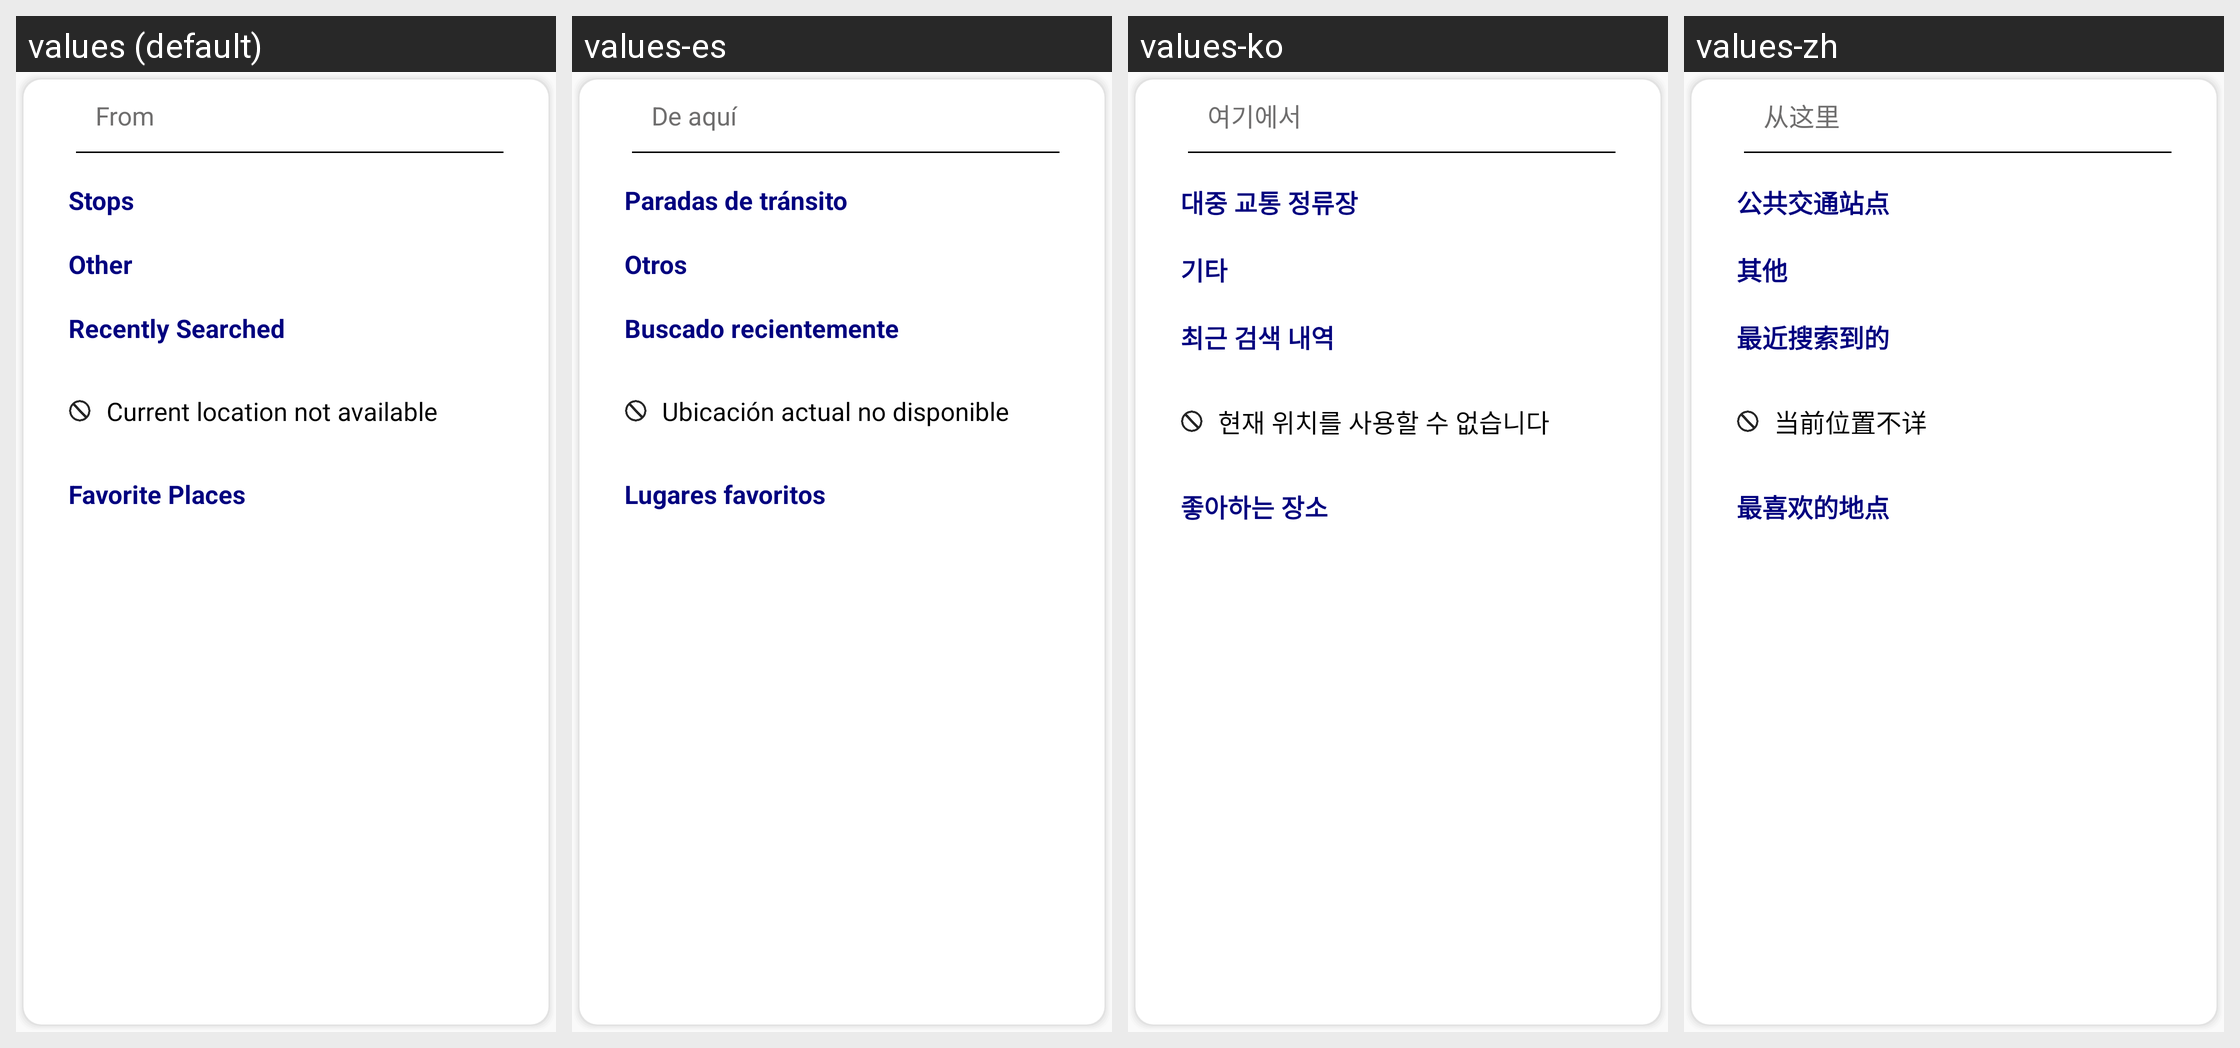

Here is an Android app screen in its default locale and in the app's own translations. Write out the translated-string differences for the strings that appear on this screen.
Android screen res/layout/layout_address_search.xml rendered under 4 locales, left to right: values (default), values-es, values-ko, values-zh. Device: Nexus 5 (rendered at 1080×1920; each locale shown at half size, 540×960, under a caption strip naming it); theme AppTheme.
Other locales in the repository, not shown: values-ru, values-tl, values-vi.
Strings drawn on this screen, with the default value and each locale's value (text and hints the layout hard-codes, and strings that could not be matched under every locale, appear in the picture but are not listed):

from
  values: From
  values-es: De aquí
  values-ko: 여기에서
  values-zh: 从这里

stops
  values: Stops
  values-es: Paradas de tránsito
  values-ko: 대중 교통 정류장
  values-zh: 公共交通站点

other
  values: Other
  values-es: Otros
  values-ko: 기타
  values-zh: 其他

recently_searched
  values: Recently Searched
  values-es: Buscado recientemente
  values-ko: 최근 검색 내역
  values-zh: 最近搜索到的

current_location_not_available
  values: Current location not available
  values-es: Ubicación actual no disponible
  values-ko: 현재 위치를 사용할 수 없습니다
  values-zh: 当前位置不详

favorite_places
  values: Favorite Places
  values-es: Lugares favoritos
  values-ko: 좋아하는 장소
  values-zh: 最喜欢的地点
